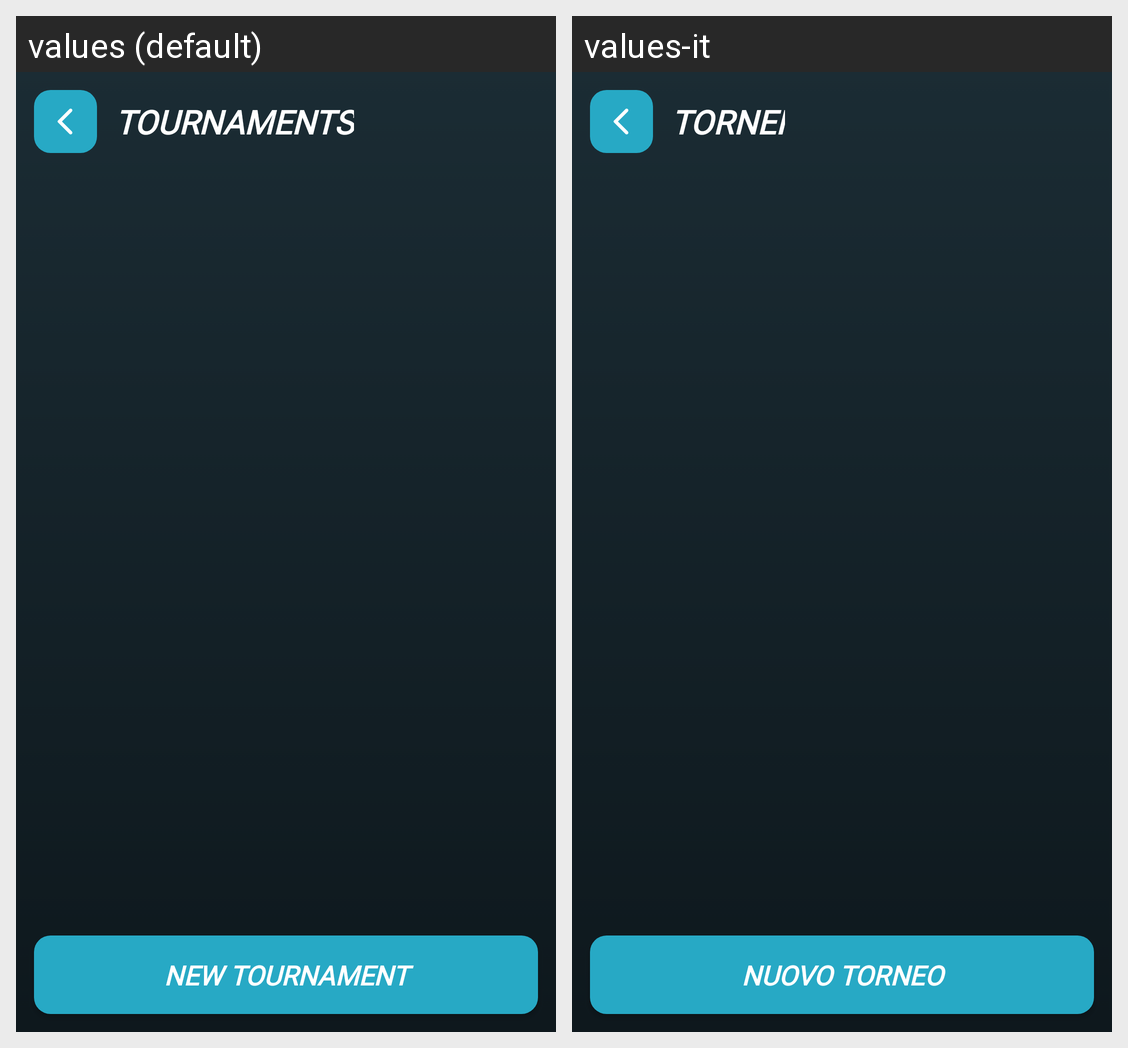

Translations of the strings shown on this Android screen, per locale in the grid:
Android screen res/layout/tournament_activity_manage_tournaments.xml rendered under 2 locales, left to right: values (default), values-it. Device: Nexus 5 (rendered at 1080×1920; each locale shown at half size, 540×960, under a caption strip naming it); theme Theme.MyApplication.
Strings drawn on this screen, with the default value and each locale's value (text and hints the layout hard-codes, and strings that could not be matched under every locale, appear in the picture but are not listed):

tournaments
  values: TOURNAMENTS
  values-it: TORNEI

new_tournament
  values: NEW TOURNAMENT
  values-it: NUOVO TORNEO
